Dataset: data (GitHub, metelkinga/CycleGAN). Classes: non-tumorous, tumorous.

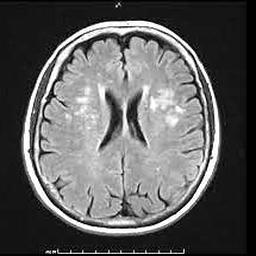
Label: non-tumorous

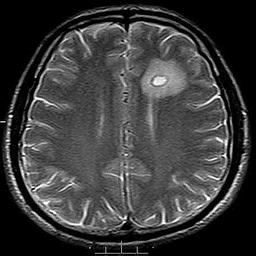
Label: tumorous

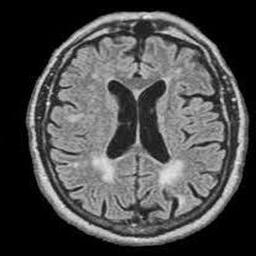
Label: non-tumorous

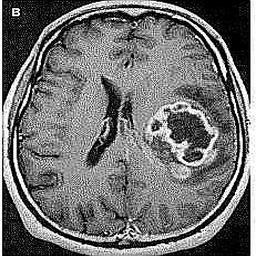
Label: tumorous

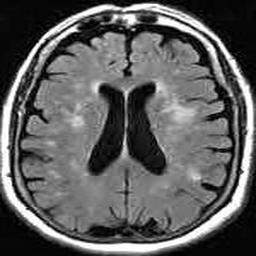
Label: non-tumorous

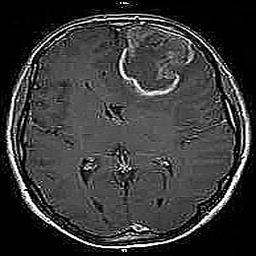
Label: tumorous
